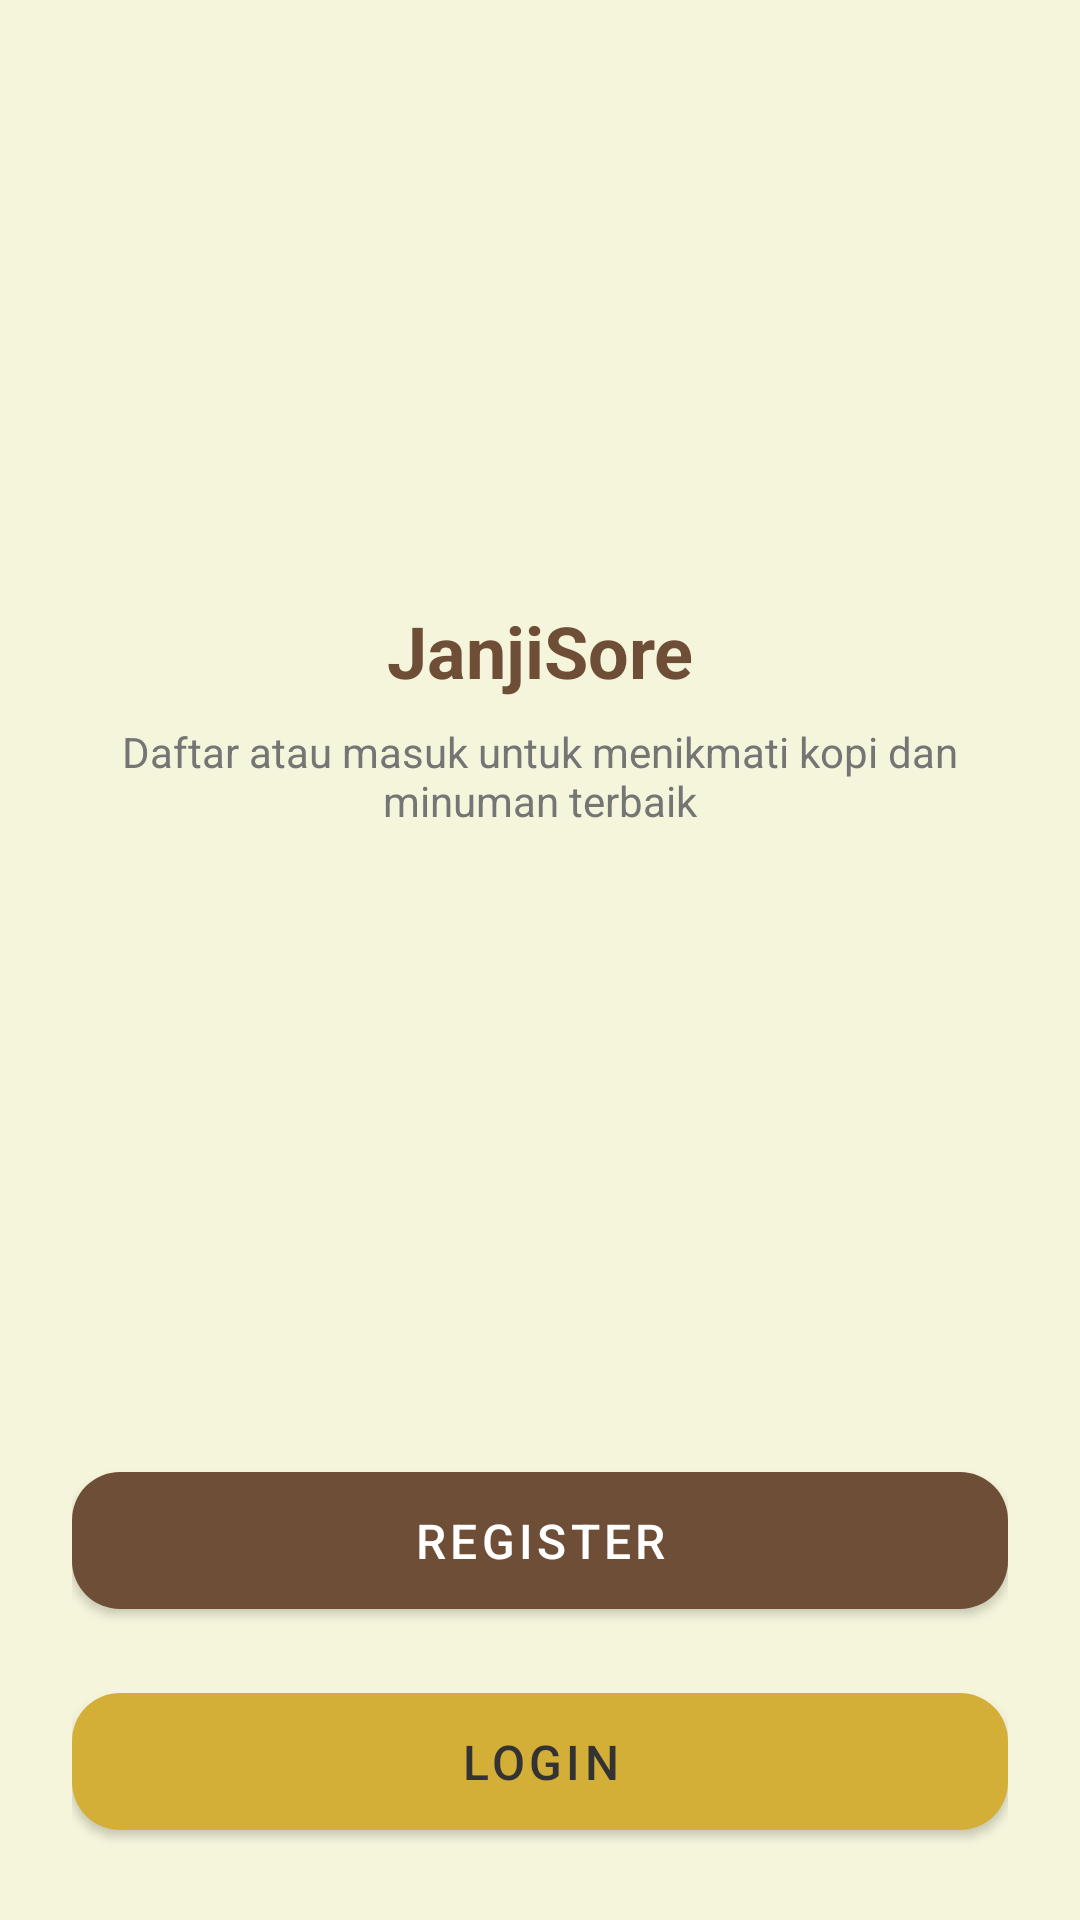

Layout XML and referenced resources for this Android screen:
<!-- AndroidManifest.xml: activity theme Theme.JanjiSore -->
<!-- res/layout/activity_auth.xml -->
<?xml version="1.0" encoding="utf-8"?>
<androidx.constraintlayout.widget.ConstraintLayout xmlns:android="http://schemas.android.com/apk/res/android"
    xmlns:app="http://schemas.android.com/apk/res-auto"
    xmlns:tools="http://schemas.android.com/tools"
    android:layout_width="match_parent"
    android:layout_height="match_parent"
    android:padding="24dp"
    android:background="@color/light_beige"
    tools:context=".AuthActivity">

    
    <TextView
        android:id="@+id/tvTitle"
        android:layout_width="wrap_content"
        android:layout_height="wrap_content"
        android:text="JanjiSore"
        android:textSize="24sp"
        android:textStyle="bold"
        android:textColor="@color/primary_brown"
        app:layout_constraintBottom_toTopOf="@+id/tvSubtitle"
        app:layout_constraintEnd_toEndOf="parent"
        app:layout_constraintStart_toStartOf="parent"
        app:layout_constraintTop_toTopOf="parent"
        app:layout_constraintVertical_chainStyle="packed" />

    
    <TextView
        android:id="@+id/tvSubtitle"
        android:layout_width="0dp"
        android:layout_height="wrap_content"
        android:layout_marginTop="8dp"
        android:layout_marginBottom="32dp"
        android:text="Daftar atau masuk untuk menikmati kopi dan minuman terbaik"
        android:gravity="center"
        android:textAlignment="center"
        android:textSize="14sp"
        android:textColor="@color/text_gray"
        app:layout_constraintBottom_toTopOf="@+id/btnRegister"
        app:layout_constraintEnd_toEndOf="parent"
        app:layout_constraintStart_toStartOf="parent"
        app:layout_constraintTop_toBottomOf="@+id/tvTitle" />

    
    <com.google.android.material.button.MaterialButton
        android:id="@+id/btnRegister"
        android:layout_width="0dp"
        android:layout_height="wrap_content"
        android:layout_marginBottom="16dp"
        android:paddingVertical="12dp"
        android:text="Register"
        android:textSize="16sp"
        app:cornerRadius="16dp"
        app:backgroundTint="@color/primary_brown"
        android:textColor="@color/white"
        app:layout_constraintBottom_toTopOf="@+id/btnLogin"
        app:layout_constraintEnd_toEndOf="parent"
        app:layout_constraintStart_toStartOf="parent" />

    
    <com.google.android.material.button.MaterialButton
        android:id="@+id/btnLogin"
        android:layout_width="0dp"
        android:layout_height="wrap_content"
        android:paddingVertical="12dp"
        android:text="Login"
        android:textSize="16sp"
        app:cornerRadius="16dp"
        app:backgroundTint="@color/accent_gold"
        android:textColor="@color/text_dark"
        app:layout_constraintBottom_toBottomOf="parent"
        app:layout_constraintEnd_toEndOf="parent"
        app:layout_constraintStart_toStartOf="parent" />

</androidx.constraintlayout.widget.ConstraintLayout>
<!-- resources referenced by this layout -->
<resources>
  <color name="accent_gold">#D4AF37</color>
  <color name="light_beige">#F5F5DC</color>
  <color name="primary_brown">#6F4E37</color>
  <color name="text_dark">#333333</color>
  <color name="text_gray">#757575</color>
  <color name="white">#FFFFFF</color>
  <style name="Theme.JanjiSore" parent="Theme.MaterialComponents.Light.NoActionBar">
          
          <item name="colorPrimary">@color/primary_brown</item>
          <item name="colorPrimaryDark">@color/primary_dark_brown</item>
          <item name="colorSecondary">@color/accent_gold</item>
          <item name="colorOnPrimary">@color/white</item>
  
          
          <item name="android:windowBackground">@color/light_beige</item>
          <item name="android:statusBarColor">@color/primary_brown</item>
          <item name="android:navigationBarColor">@color/light_beige</item>
  
          
          <item name="android:forceDarkAllowed" tools:targetApi="q">false</item>
          <item name="android:windowLightStatusBar">false</item>
      </style>
  <color name="primary_dark_brown">#5D4037</color>
</resources>
